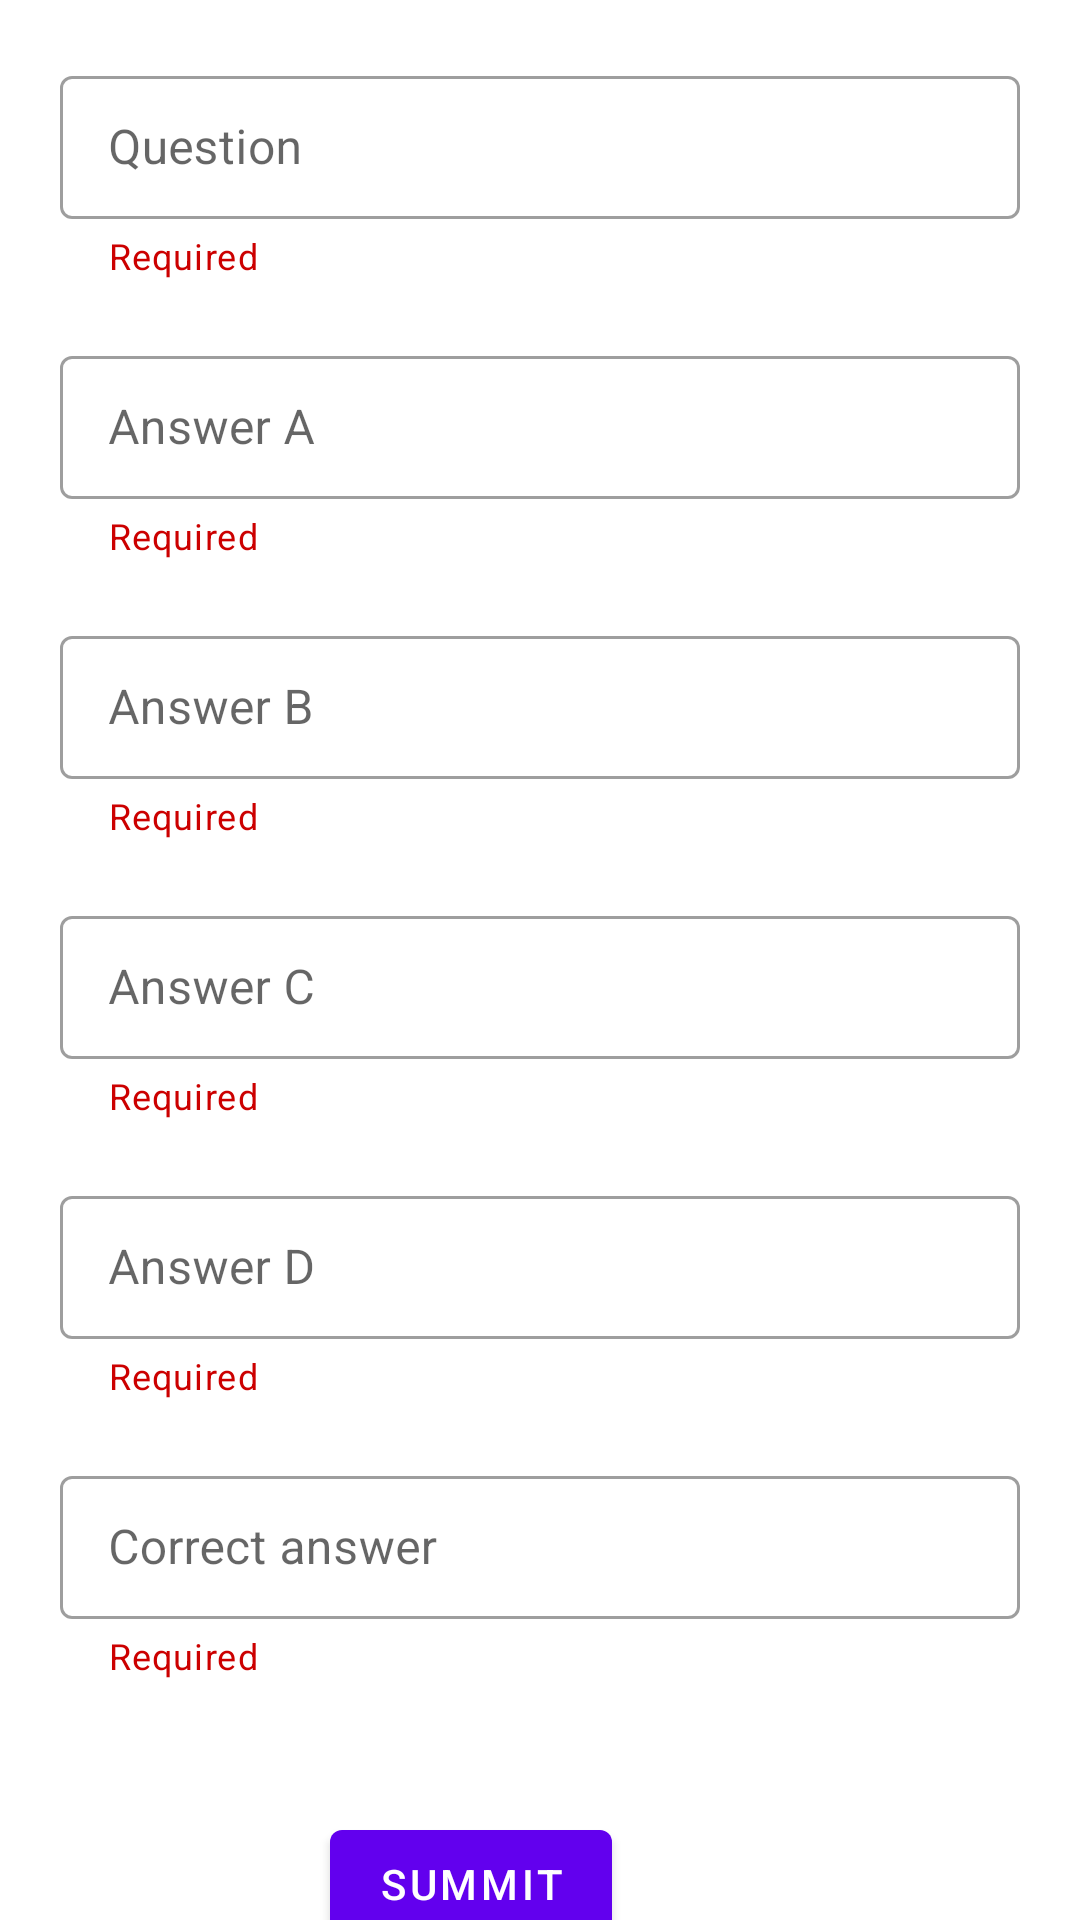

Layout XML and referenced resources for this Android screen:
<!-- AndroidManifest.xml: application theme Theme.TipCacullator -->
<!-- res/layout/activity_atc_change_cau_hoi.xml -->
<?xml version="1.0" encoding="utf-8"?>
<androidx.constraintlayout.widget.ConstraintLayout xmlns:android="http://schemas.android.com/apk/res/android"
    xmlns:app="http://schemas.android.com/apk/res-auto"
    xmlns:tools="http://schemas.android.com/tools"
    android:layout_width="match_parent"
    android:layout_height="match_parent"
    tools:context=".atc_ChangeCauHoi">

    <com.google.android.material.textfield.TextInputLayout
        android:id="@+id/AC_question_wrapper"
        style="@style/Widget.MaterialComponents.TextInputLayout.OutlinedBox.Dense"
        android:layout_width="match_parent"
        android:layout_height="wrap_content"
        android:layout_marginHorizontal="20dp"
        android:layout_marginTop="20dp"
        app:helperText="@string/required"
        app:helperTextTextColor="@android:color/holo_red_dark"
        app:layout_constraintEnd_toEndOf="parent"
        app:layout_constraintHorizontal_bias="0.125"
        app:layout_constraintStart_toStartOf="parent"
        app:layout_constraintTop_toTopOf="parent">

        <com.google.android.material.textfield.TextInputEditText
            android:id="@+id/AC_question_form"
            android:layout_width="match_parent"
            android:layout_height="match_parent"
            android:hint="@string/question"
            android:inputType="text"
            android:lines="1" />

    </com.google.android.material.textfield.TextInputLayout>

    <com.google.android.material.textfield.TextInputLayout
        android:id="@+id/AC_answer_A_wrapper"
        style="@style/Widget.MaterialComponents.TextInputLayout.OutlinedBox.Dense"
        android:layout_width="match_parent"
        android:layout_height="wrap_content"
        android:layout_marginHorizontal="20dp"
        android:layout_marginTop="20dp"
        app:helperText="@string/required"
        app:helperTextTextColor="@android:color/holo_red_dark"
        app:layout_constraintEnd_toEndOf="parent"
        app:layout_constraintHorizontal_bias="0.125"
        app:layout_constraintStart_toStartOf="parent"
        app:layout_constraintTop_toBottomOf="@+id/AC_question_wrapper">

        <com.google.android.material.textfield.TextInputEditText
            android:id="@+id/AC_answer_A_form"
            android:layout_width="match_parent"
            android:layout_height="match_parent"
            android:hint="@string/answer_a"
            android:inputType="text"
            android:lines="1" />

    </com.google.android.material.textfield.TextInputLayout>

    <com.google.android.material.textfield.TextInputLayout
        android:id="@+id/AC_answer_B_wrapper"
        style="@style/Widget.MaterialComponents.TextInputLayout.OutlinedBox.Dense"
        android:layout_width="match_parent"
        android:layout_height="wrap_content"
        android:layout_marginHorizontal="20dp"
        android:layout_marginTop="20dp"
        app:helperText="@string/required"
        app:helperTextTextColor="@android:color/holo_red_dark"
        app:layout_constraintEnd_toEndOf="parent"
        app:layout_constraintHorizontal_bias="0.125"
        app:layout_constraintStart_toStartOf="parent"
        app:layout_constraintTop_toBottomOf="@+id/AC_answer_A_wrapper">

        <com.google.android.material.textfield.TextInputEditText
            android:id="@+id/AC_answer_B_form"
            android:layout_width="match_parent"
            android:layout_height="match_parent"
            android:hint="@string/answer_b"
            android:inputType="text"
            android:lines="1" />

    </com.google.android.material.textfield.TextInputLayout>

    <com.google.android.material.textfield.TextInputLayout
        android:id="@+id/AC_answer_C_wrapper"
        style="@style/Widget.MaterialComponents.TextInputLayout.OutlinedBox.Dense"
        android:layout_width="match_parent"
        android:layout_height="wrap_content"
        android:layout_marginHorizontal="20dp"
        android:layout_marginTop="20dp"
        app:helperText="@string/required"
        app:helperTextTextColor="@android:color/holo_red_dark"
        app:layout_constraintEnd_toEndOf="parent"
        app:layout_constraintHorizontal_bias="0.125"
        app:layout_constraintStart_toStartOf="parent"
        app:layout_constraintTop_toBottomOf="@+id/AC_answer_B_wrapper">

        <com.google.android.material.textfield.TextInputEditText
            android:id="@+id/AC_answer_C_form"
            android:layout_width="match_parent"
            android:layout_height="match_parent"
            android:hint="@string/answer_c"
            android:inputType="text"
            android:lines="1" />

    </com.google.android.material.textfield.TextInputLayout>

    <com.google.android.material.textfield.TextInputLayout
        android:id="@+id/AC_answer_D_wrapper"
        style="@style/Widget.MaterialComponents.TextInputLayout.OutlinedBox.Dense"
        android:layout_width="match_parent"
        android:layout_height="wrap_content"
        android:layout_marginHorizontal="20dp"
        android:layout_marginTop="20dp"
        app:helperText="@string/required"
        app:helperTextTextColor="@android:color/holo_red_dark"
        app:layout_constraintEnd_toEndOf="parent"
        app:layout_constraintHorizontal_bias="0.125"
        app:layout_constraintStart_toStartOf="parent"
        app:layout_constraintTop_toBottomOf="@+id/AC_answer_C_wrapper">

        <com.google.android.material.textfield.TextInputEditText
            android:id="@+id/AC_answer_D_form"
            android:layout_width="match_parent"
            android:layout_height="match_parent"
            android:hint="@string/answer_d"
            android:inputType="text"
            android:lines="1" />

    </com.google.android.material.textfield.TextInputLayout>

    <com.google.android.material.textfield.TextInputLayout
        android:id="@+id/AC_answer_correct_wrapper"
        style="@style/Widget.MaterialComponents.TextInputLayout.OutlinedBox.Dense"
        android:layout_width="match_parent"
        android:layout_height="wrap_content"
        android:layout_marginHorizontal="20dp"
        android:layout_marginTop="20dp"
        app:helperText="@string/required"
        app:helperTextTextColor="@android:color/holo_red_dark"
        app:layout_constraintEnd_toEndOf="parent"
        app:layout_constraintHorizontal_bias="0.125"
        app:layout_constraintStart_toStartOf="parent"
        app:layout_constraintTop_toBottomOf="@+id/AC_answer_D_wrapper">

        <com.google.android.material.textfield.TextInputEditText
            android:id="@+id/AC_answer_correct_form"
            android:layout_width="match_parent"
            android:layout_height="match_parent"
            android:hint="Correct answer"
            android:inputType="text"
            android:lines="1" />

    </com.google.android.material.textfield.TextInputLayout>

    <com.google.android.material.button.MaterialButton
        android:id="@+id/AC_button_ok"
        android:layout_width="wrap_content"
        android:layout_height="wrap_content"
        android:layout_marginTop="44dp"
        android:layout_marginEnd="156dp"
        android:text="Summit"
        app:layout_constraintEnd_toEndOf="parent"
        app:layout_constraintTop_toBottomOf="@+id/AC_answer_correct_wrapper" />


</androidx.constraintlayout.widget.ConstraintLayout>
<!-- resources referenced by this layout -->
<resources>
  <string name="answer_a">Answer A</string>
  <string name="answer_b">Answer B</string>
  <string name="answer_c">Answer C</string>
  <string name="answer_d">Answer D</string>
  <string name="question">Question</string>
  <string name="required">Required</string>
  <style name="Theme.TipCacullator" parent="Theme.MaterialComponents.DayNight.DarkActionBar">
          
          <item name="colorPrimary">@color/purple_500</item>
          <item name="colorPrimaryVariant">@color/purple_700</item>
          <item name="colorOnPrimary">@color/white</item>
          
          <item name="colorSecondary">@color/teal_200</item>
          <item name="colorSecondaryVariant">@color/teal_700</item>
          <item name="colorOnSecondary">@color/black</item>
          
          <item name="android:statusBarColor" tools:targetApi="l">?attr/colorPrimaryVariant</item>
          
      </style>
  <!-- not gathered from this repository: default colours our renderer supplied (Android Studio template values) -->
  <color name="purple_500">#FF6200EE</color>
  <color name="purple_700">#FF3700B3</color>
  <color name="teal_200">#FF03DAC5</color>
  <color name="teal_700">#FF018786</color>
  <color name="black">#FF000000</color>
  <color name="white">#FFFFFFFF</color>
</resources>
